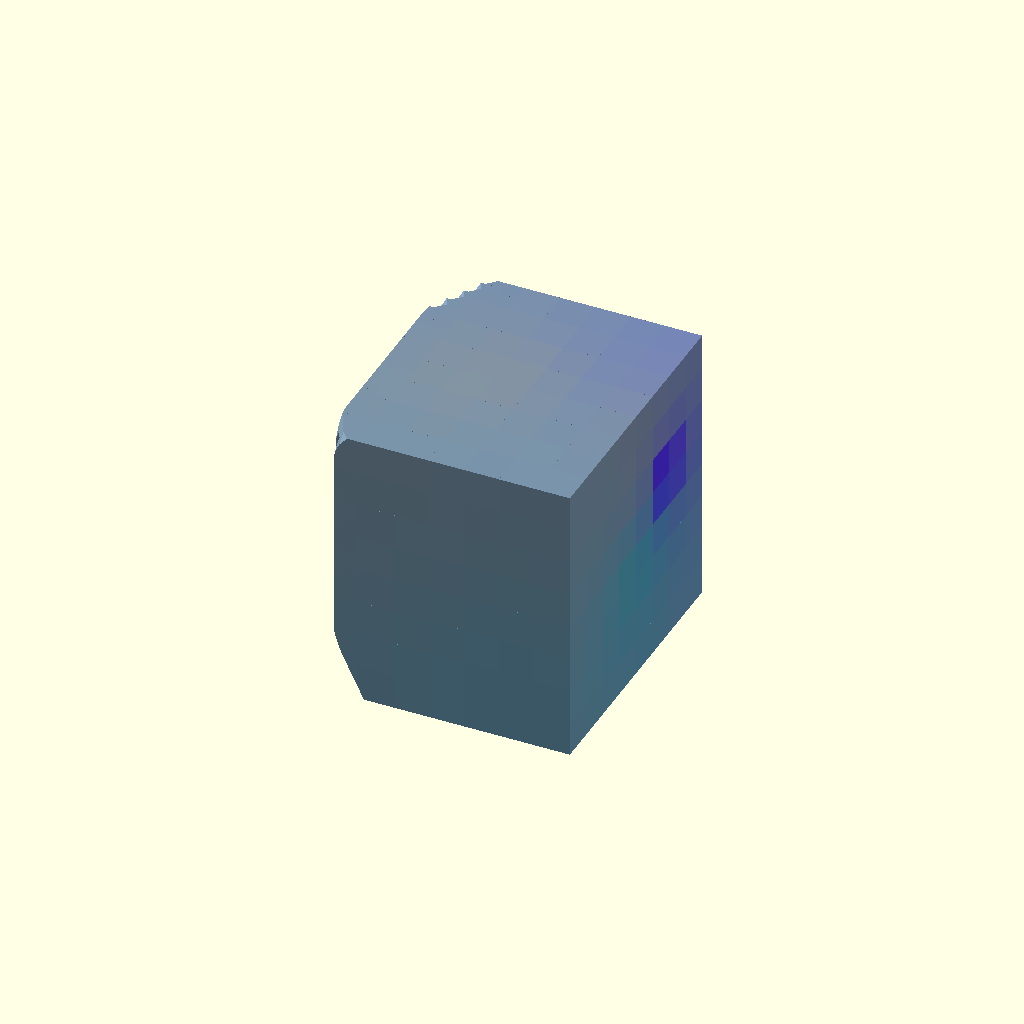
Cell 1: the model at its default parameters.
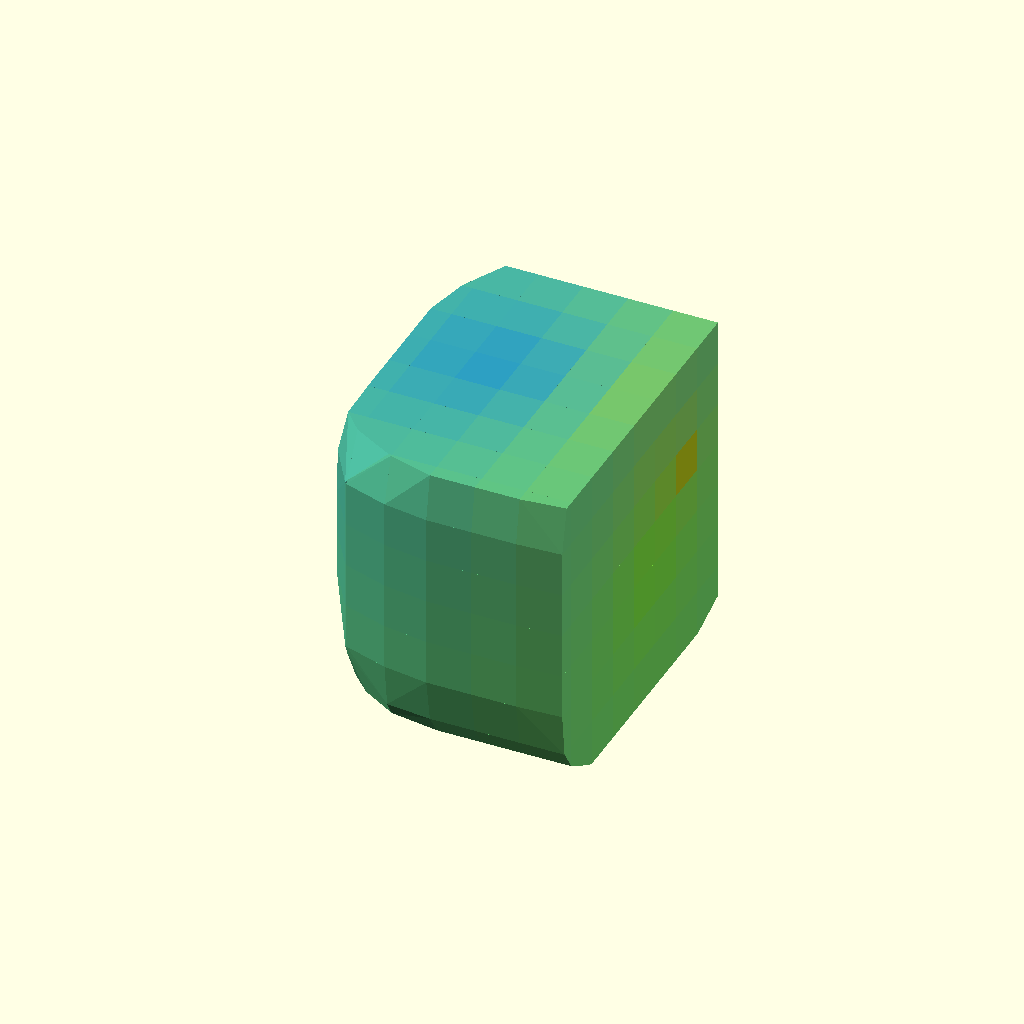
Cell 2: the same model with Resolution = 50.
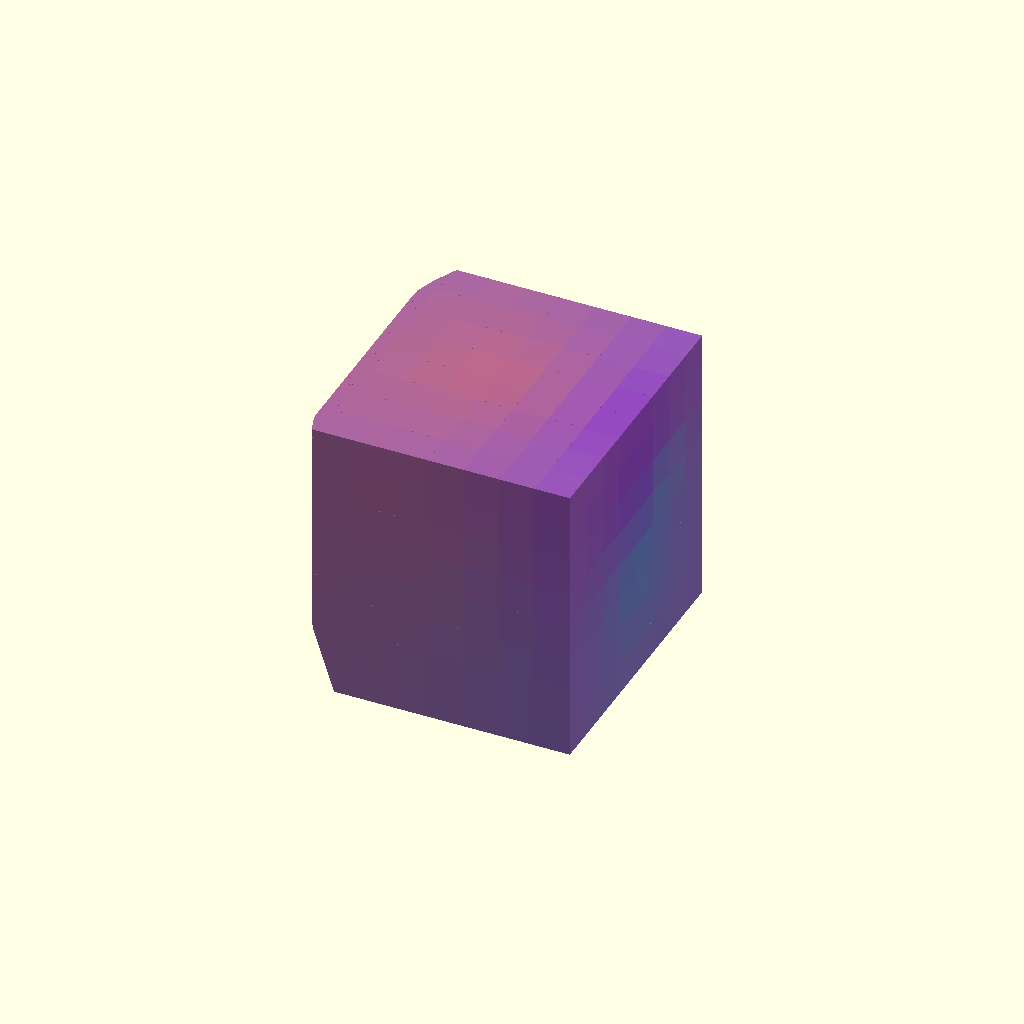
Cell 3: Thresh1 = 1.5 (everything else at default).
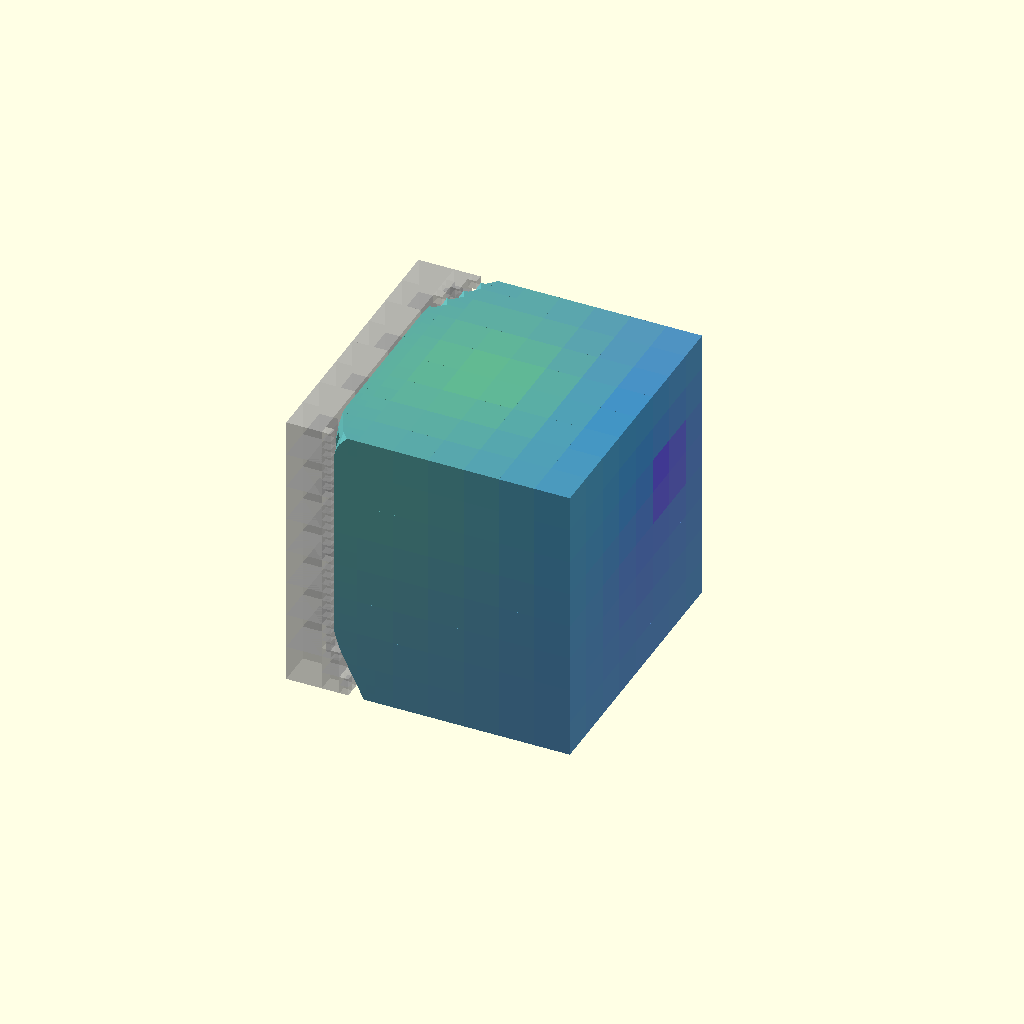
Cell 4: Diagnostic = true (everything else at default).
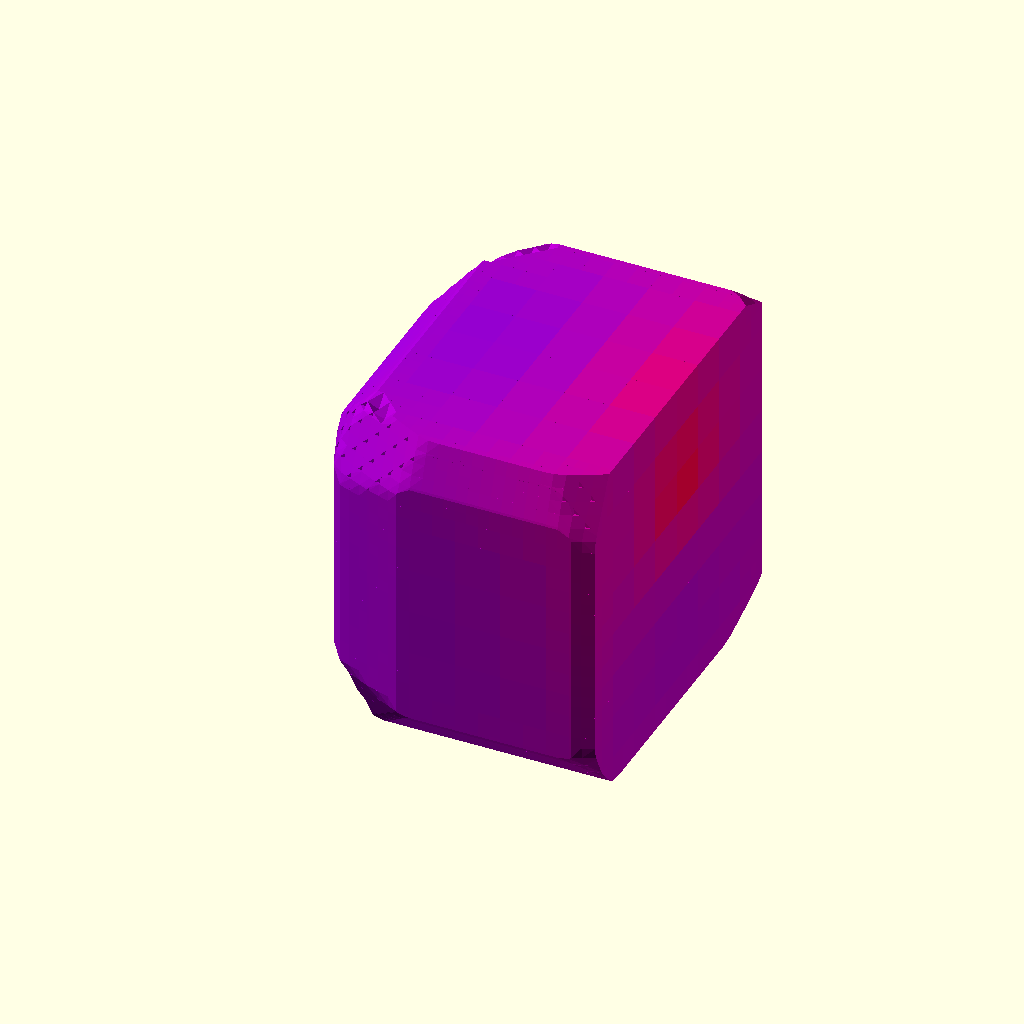
Cell 5: the same model with Oversize = 0.4.
All cells are drawn from one camera (rotation 55°, 0°, 25°, orthographic, colour scheme Cornfield), so only the parameter changes between them.
OpenSCAD source file olderthan2019/winwall/backups/SomeBalls-backup-gqHp5132.scad:
/*
SomeBalls.scad
Public Domain Code
Based on Metaballs By: William A Adams 	4 June 2011

This code is a simplified implementation of the 'metaball' and uses "Marching Cubes" to register the isosurface which is the interaction of the various balls. All Cubes are tested and a joint hull is generated of each corner that lies inside the threshold  of the metaball 



*/
Resolution = 10;//[5:5:50]
MinSubdivisions=3;//[2:1:10] 
// Smaller number larger blob
Thresh1 = 50;// [1.5:0.01:2.5]
Diagnostic=false;
Oversize=0.2;
// List Format [[x,y,z,r],[x,y,z,r]]
MyBallList=[[50, 50, 50, -11],[25, 5, 5, 35],[95, 5, 75, 45],[-35, 5, 75, 55]];//Threshold = 1.95
//MyBallList=[ for(i=[0:4])Lotto(i)];

DrawMetaballs(MyBallList,Thresh1);
//color(rndc())for(i=[0:8]){translate([rands(0, 125, 1)[0],rands(15, 30, 1)[0],rands(15, 35, 1)[0]])rotate([0,90,0])sphere(20,$fn=12);}


module DrawMetaballs(BallList,Threshold) {
 ColorList = [ for(i=[0:len(BallList)])rndc() ];
 
// boundary plus some extra
size=max(findMax(BallList, 0),findMax(BallList, 1),findMax(BallList,2));
DrawSubMetaballs(BallList,ColorList,Threshold,findMin(BallList, 0)-(size*Oversize),findMin(BallList, 1)-(size*Oversize),findMin(BallList, 2)-(size*Oversize),size*(Oversize*2+1)); 
    


 }
module DrawSubMetaballs(BallList,ColorList,Threshold,x,y,z,Size,i=0) {    
  //  echo(i,Size);

suma = BallField3D(x, y, z, BallList, len(BallList) - 1);
sumb = BallField3D(x + Size, y, z, BallList, len(BallList) - 1);
sumc = BallField3D(x, y + Size, z, BallList, len(BallList) - 1);
sumd = BallField3D(x + Size, y + Size, z, BallList, len(BallList) - 1);
sume = BallField3D(x, y, z + Size, BallList, len(BallList) - 1);
sumf = BallField3D(x + Size, y, z + Size, BallList, len(BallList) - 1);
sumg = BallField3D(x, y + Size, z + Size, BallList, len(BallList) - 1);
sumh = BallField3D(x + Size, y + Size, z + Size, BallList, len(BallList) - 1);
sumcolor =lim31(1, ColorField3D(x, y, z, BallList,ColorList, len(BallList) - 1));

echo (suma);
    


// test for empty and full Cubes
 if (Size>pow(Resolution, MinSubdivisions)||i<MinSubdivisions) { 
    h=Size*0.5  ;
    DrawSubMetaballs(BallList,ColorList,Threshold,x,y,z,h,i+1);
    DrawSubMetaballs(BallList,ColorList,Threshold,x+h,y,z,h,i+1);
    DrawSubMetaballs(BallList,ColorList,Threshold,x,y+h,z,h,i+1);
    DrawSubMetaballs(BallList,ColorList,Threshold,x+h,y+h,z,h,i+1);
    
    DrawSubMetaballs(BallList,ColorList,Threshold,x,y,z+h,h,i+1);
    DrawSubMetaballs(BallList,ColorList,Threshold,x+h,y,z+h,h,i+1);
    DrawSubMetaballs(BallList,ColorList,Threshold,x,y+h,z+h,h,i+1);
    DrawSubMetaballs(BallList,ColorList,Threshold,x+h,y+h,z+h,h,i+1);
    
    }else {
    
if (  suma <= Threshold && sumb <= Threshold && sumc <= Threshold && sumd <= Threshold && sume <= Threshold && sumf <= Threshold && sumg <= Threshold && sumh <= Threshold) {if (Diagnostic){translate([x, y, z]) %cube(Size);}} 
else if ( suma > Threshold && sumb > Threshold && sumc > Threshold && sumd > Threshold && sume > Threshold && sumf > Threshold && sumg > Threshold && sumh > Threshold) {
translate([x, y, z])  color(sumcolor) cube(Size);} 


else if(Size>Resolution){ 
    h=Size*0.5  ;
    DrawSubMetaballs(BallList,ColorList,Threshold,x,y,z,h,i+1);
    DrawSubMetaballs(BallList,ColorList,Threshold,x+h,y,z,h,i+1);
    DrawSubMetaballs(BallList,ColorList,Threshold,x,y+h,z,h,i+1);
    DrawSubMetaballs(BallList,ColorList,Threshold,x+h,y+h,z,h,i+1);
    
    DrawSubMetaballs(BallList,ColorList,Threshold,x,y,z+h,h,i+1);
    DrawSubMetaballs(BallList,ColorList,Threshold,x+h,y,z+h,h,i+1);
    DrawSubMetaballs(BallList,ColorList,Threshold,x,y+h,z+h,h,i+1);
    DrawSubMetaballs(BallList,ColorList,Threshold,x+h,y+h,z+h,h,i+1);}
else { 

    // For every corner inside treshold make and mirror a corner piece, hull the lot.
   //echo(sumcolor);
    color(sumcolor)hull(){
        
        sab=inter(suma,sumb,Threshold)*Size;
sac=inter(suma,sumc,Threshold)*Size;
sae=inter(suma,sume,Threshold)*Size;
sba=inter(sumb,suma,Threshold)*Size;
sbd=inter(sumb,sumd,Threshold)*Size;
sbf=inter(sumb,sumf,Threshold)*Size;
sca=inter(sumc,suma,Threshold)*Size;
scd=inter(sumc,sumd,Threshold)*Size;
scg=inter(sumc,sumg,Threshold)*Size;
sdb=inter(sumd,sumb,Threshold)*Size;
sdc=inter(sumd,sumc,Threshold)*Size;
sdh=inter(sumd,sumh,Threshold)*Size;
sea=inter(sume,suma,Threshold)*Size;
seg=inter(sume,sumg,Threshold)*Size;
sef=inter(sume,sumf,Threshold)*Size;
sfh=inter(sumf,sumh,Threshold)*Size;
sfe=inter(sumf,sume,Threshold)*Size;
sfb=inter(sumf,sumb,Threshold)*Size;
sge=inter(sumg,sume,Threshold)*Size;
sgh=inter(sumg,sumh,Threshold)*Size;
sgc=inter(sumg,sumc,Threshold)*Size;
shg=inter(sumh,sumg,Threshold)*Size;
shf=inter(sumh,sumf,Threshold)*Size;
shd=inter(sumh,sumd,Threshold)*Size;
if (suma > Threshold){    translate([x, y, z])  Corner(sab,sac,sae);}
if (sumb > Threshold){    translate([x + Size, y, z])  Corner(-sba,sbd,sbf);}
if (sumc > Threshold){  translate([x, y + Size, z])  Corner(scd,-sca,scg);}
if (sumd > Threshold){    translate([x + Size, y + Size, z]) Corner(-sdc,-sdb,sdh);}
    
if (sume > Threshold){   translate([x, y, z + Size])  Corner(sef,seg,-sea);}
if (sumf > Threshold){   translate([x + Size, y, z + Size])  Corner(-sfe,sfh,-sfb);}
if (sumg > Threshold){    translate([x, y + Size, z + Size])  Corner(sgh,-sge,-sgc);}
if (sumh > Threshold){    translate([x + Size, y + Size, z + Size]) Corner(-shg,-shf,-shd);}
}
    }
}}




//Corner piece
module Corner(u=0.5,v=0.5,w=0.5) {scale([u,v,w])
polyhedron
    (points = [	       [0,0,0],[1,0,0],[0,1,0],[0,0,1],],      faces = [		  [0,0,1],[0,0,2],[0,0,3],[1,2,3]
		  ]
     );}
     
     function lim31(l, v) = v / len3(v) * l;
     function len3(v) = sqrt(pow(v[0], 2) + pow(v[1], 2) + pow(v[2], 2));
// Random color

function Lotto(i) = [rands(i*30,i*30+ 30, 1)[0],rands(0, 65, 1)[0],rands(0, 75, 1)[0],rands(21, 24, 1)[0]];

//Field function
     function ColorField3D(x, y, z, BallSack,Colorsack, i) = (i == 0) ? Powercolor(x, y, z, BallSack[0])*Colorsack[0]: Powercolor(x, y, z, BallSack[i])*Colorsack[i] + ColorField3D(x, y, z, BallSack,Colorsack, i - 1);

function Powercolor(x, y, z, Ball) = (Ball[3] / sqrt((x - Ball[0]) * (x - Ball[0]) + (y - Ball[1]) * (y - Ball[1]) + (z - Ball[2]) * (z - Ball[2])));     
//function Powerball(x, y, z, Ball) = (Ball[3] / sqrt((x - Ball[0]) * (x - Ball[0]) + (y - Ball[1]) * (y - Ball[1]) + (z - Ball[2]) * (z - Ball[2])));
 function Powerball(x, y, z, Ball) = 150-max(abs(x - Ball[0])  ,abs( (y - Ball[1])) , abs(z - Ball[2]));
     
// Recursive Field Evaluation
function BallField3D(x, y, z, BallSack, i) = (i == 0) ? Powerball(x, y, z, BallSack[0]): Powerball(x, y, z, BallSack[i]) + BallField3D(x, y, z, BallSack, i - 1);
function rndc() = [round(rands(0, 2, 1)[0])/2, round(rands(0, 2, 1)[0])/2, round(rands(0, 2, 1)[0])/2];
     //interpolate
function inter(t,r,Threshold)=(t==r)?1:(t>Threshold)?(r<Threshold)? abs(Threshold-t)/abs(t-r) :0 :(r>Threshold)? abs(Threshold-t)/abs(t-r) :1 ;
// Recursive find min/max extremes
function findMax(v, select, i = 0) = ((i + 1) < len(v)) ? max(v[i][select] + abs(v[i][3]) + Resolution, findMax(v, select, i + 1)): v[i][select] + abs(v[i][3]) + Resolution;
function findMin(v, select, i = 0) = ((i + 1) < len(v)) ? min(v[i][select] - abs(v[i][3]) - Resolution, findMin(v, select, i + 1)): v[i][select] - abs(v[i][3]) - Resolution;
Parameter table extracted from the source (name, type, default, range or options):
Resolution: number, default 10, range 5 to 50, step 5
MinSubdivisions: number, default 3, range 2 to 10, step 1
Thresh1: number, default 50, range 1.5 to 2.5, step 0.01
Diagnostic: bool, default false
Oversize: number, default 0.2
